Image classification data set "project_design_20242025" (candrawij/mitigasi_skoliosis_ta on GitHub). Class labels (5): leaning backward, leaning forward, leaning left, leaning right, upright.

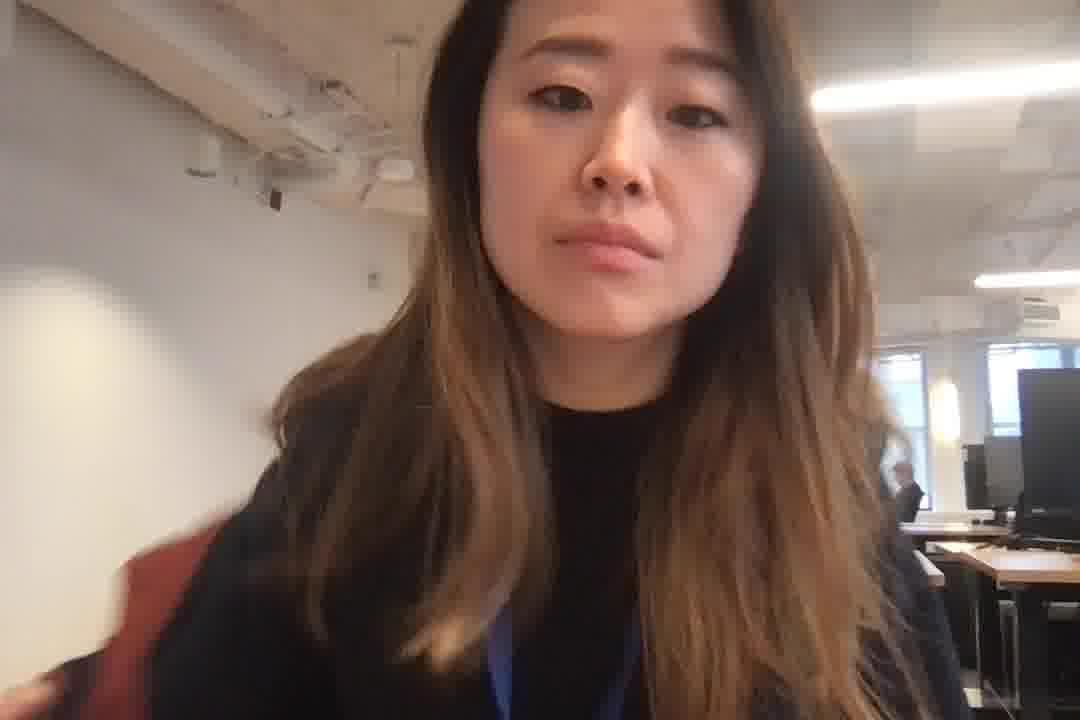
Label: leaning right

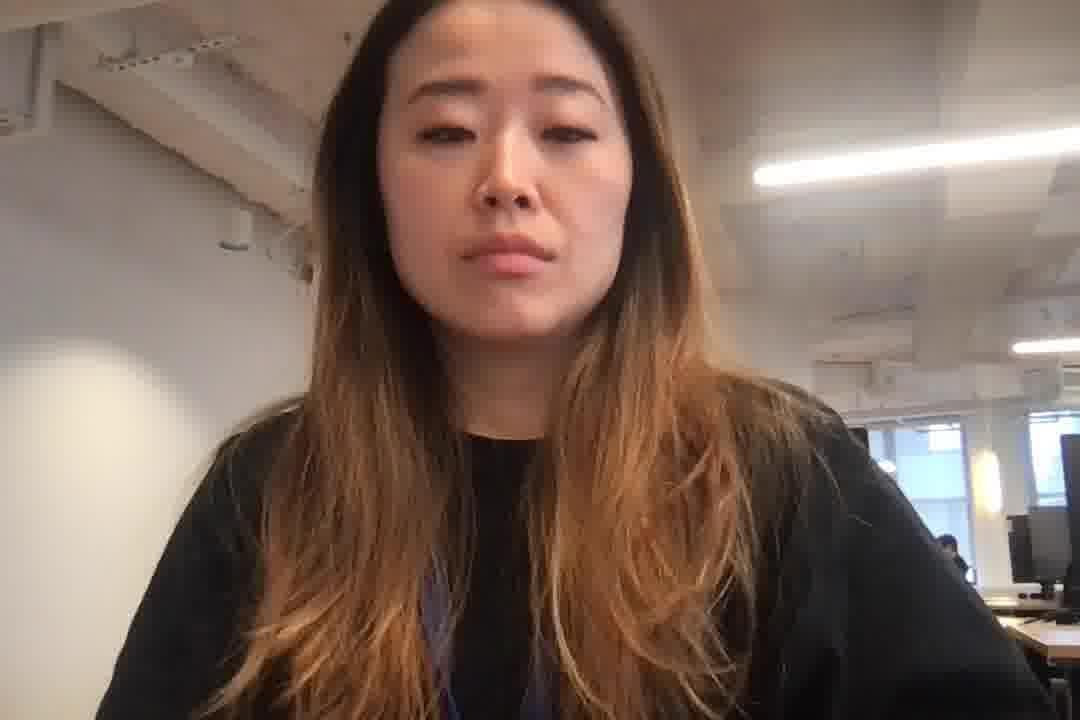
Label: upright

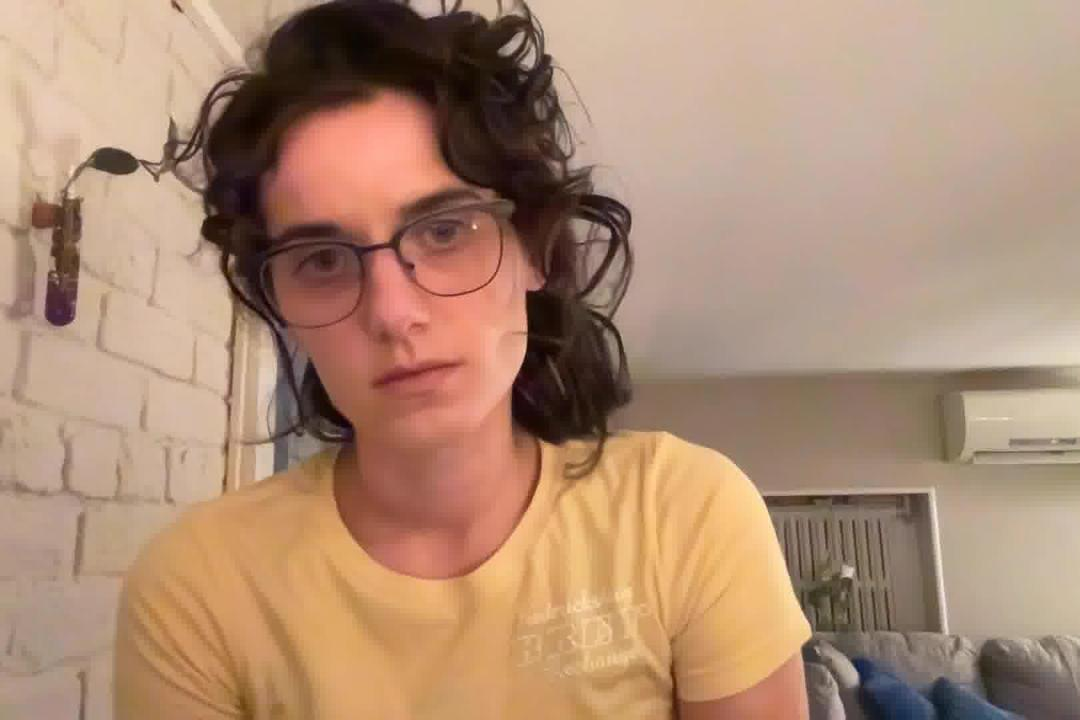
Label: leaning left

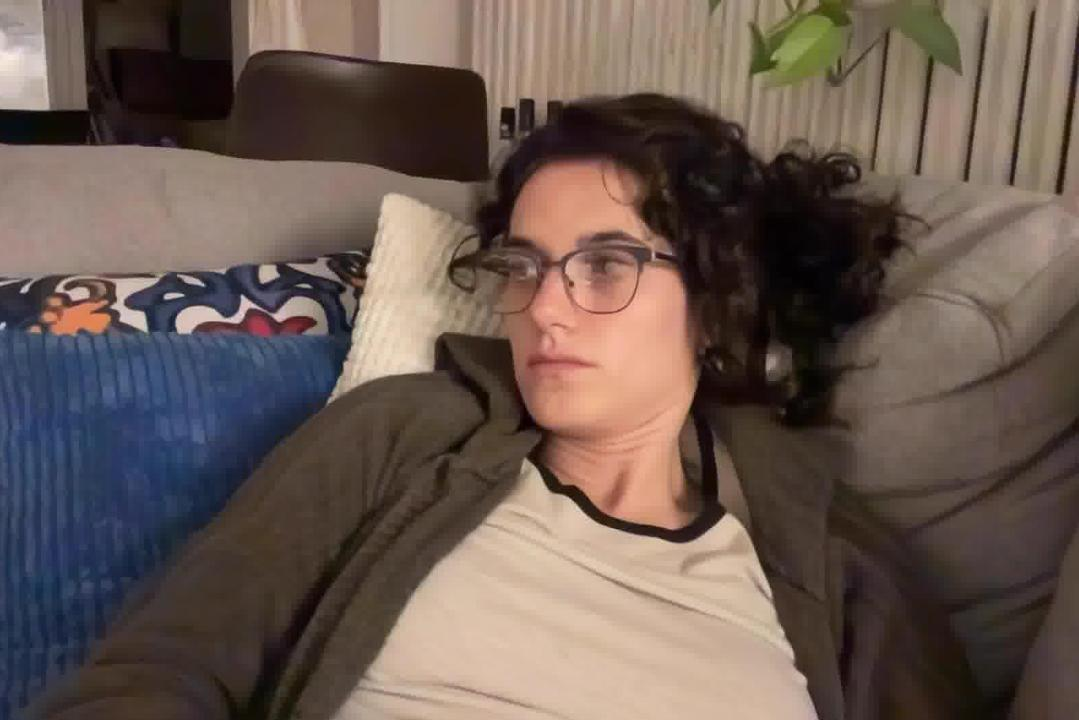
Label: leaning backward

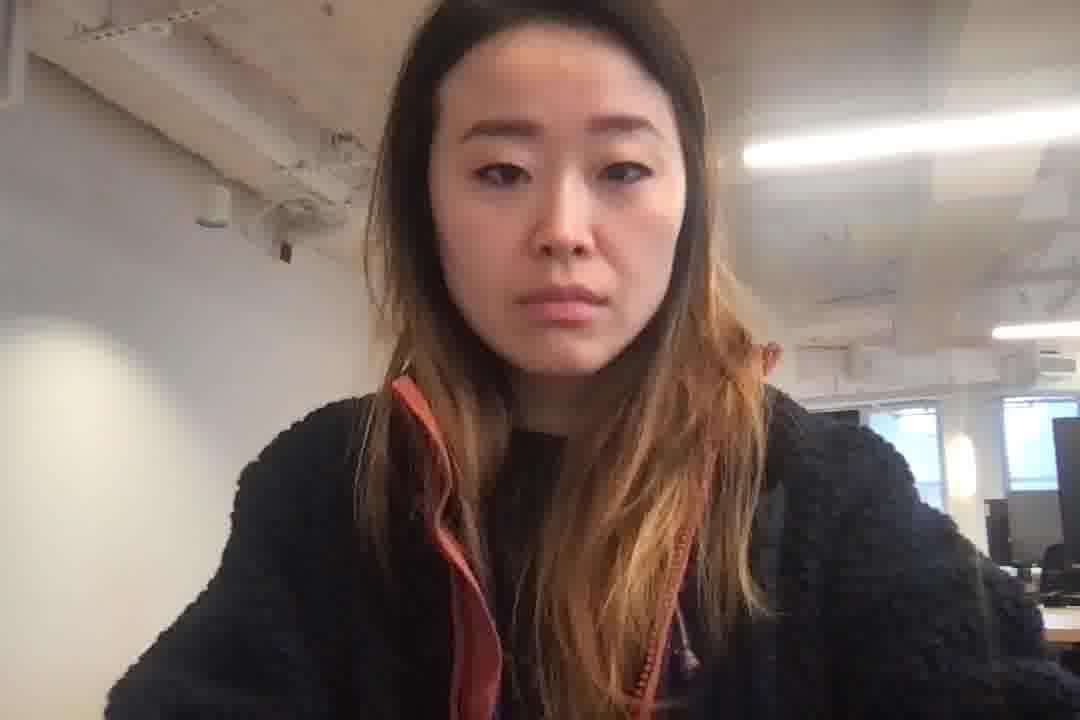
Label: leaning forward

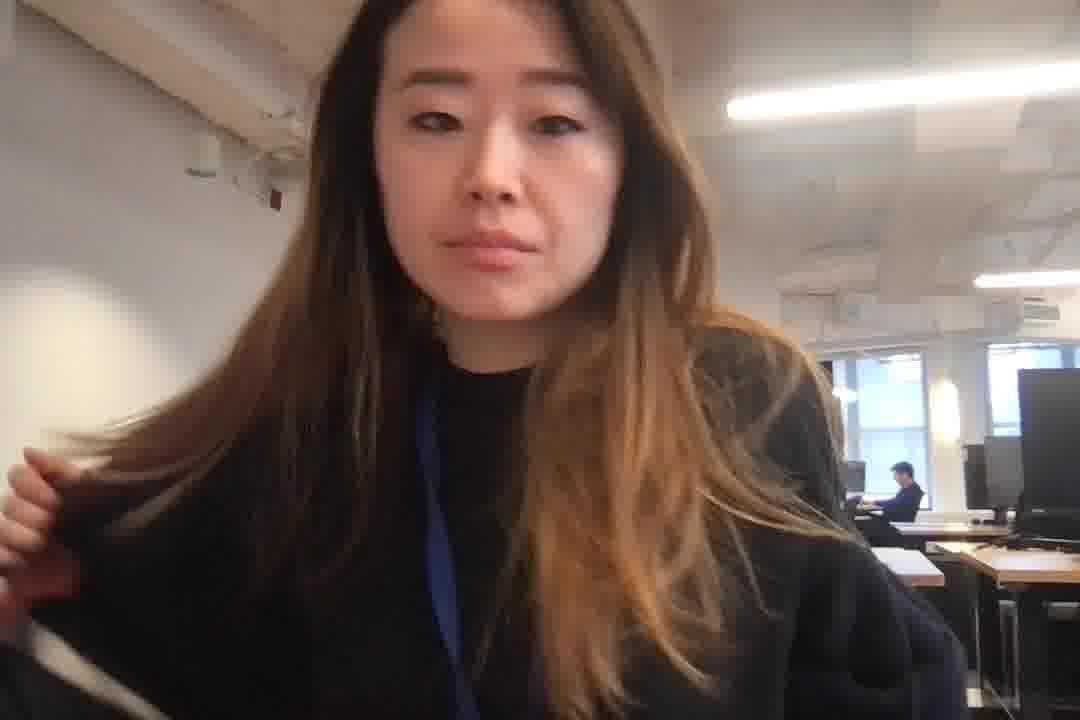
Label: leaning left
